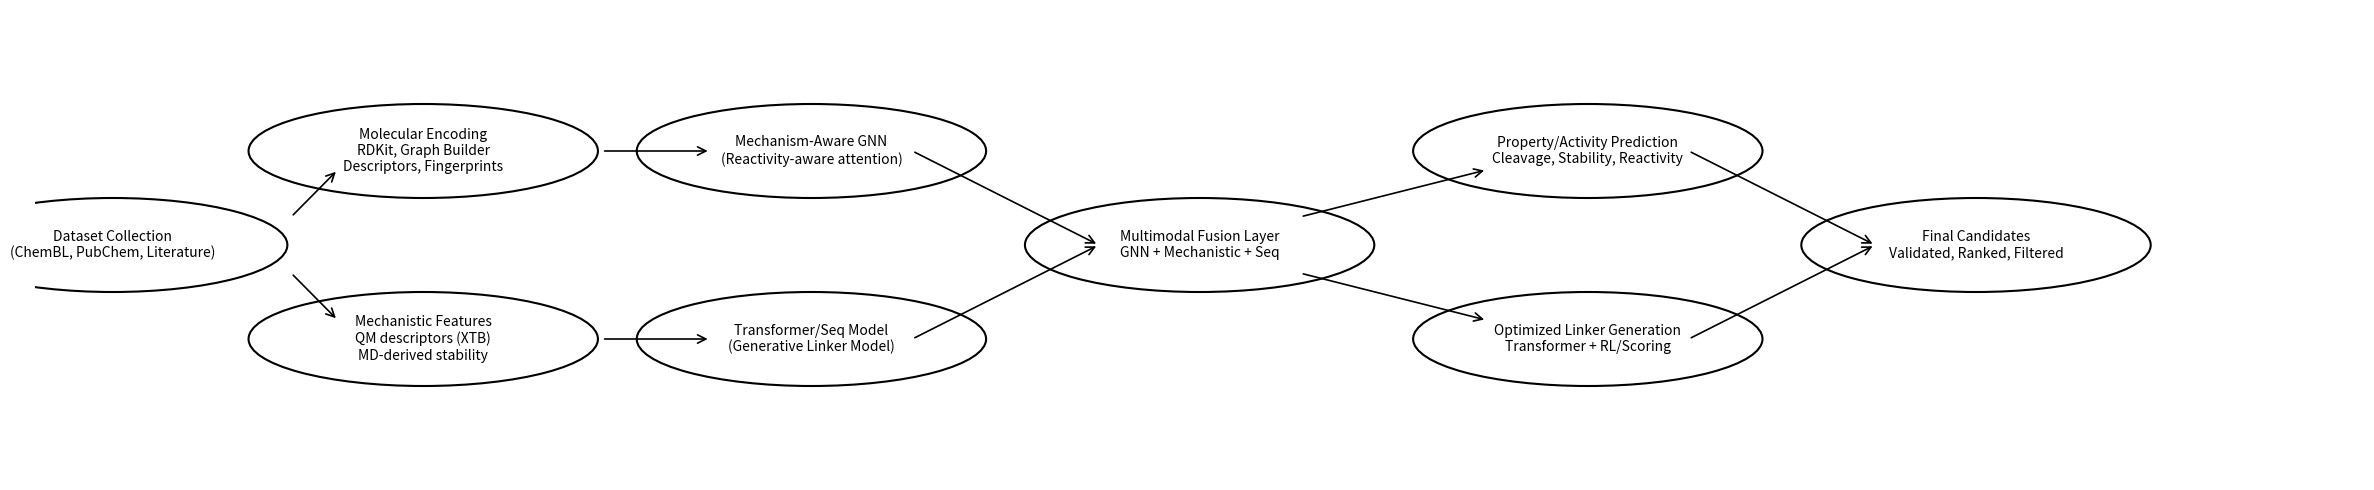

Generate this figure with matplotlib:
import matplotlib.pyplot as plt
from matplotlib.patches import Ellipse, FancyArrowPatch

plt.figure(figsize=(24, 5), dpi=300)
ax = plt.gca()
ax.axis('off')

def add_node(x, y, text):
    e = Ellipse((x, y), width=4.5, height=1, edgecolor='black', facecolor='white', linewidth=1.5)
    ax.add_patch(e)
    ax.text(x, y, text, fontsize=10, ha='center', va='center')

def add_arrow(x1, y1, x2, y2):
    arrow = FancyArrowPatch((x1, y1), (x2, y2),
                            arrowstyle='->', mutation_scale=15, linewidth=1.2)
    ax.add_patch(arrow)

# --- Node Placement (Keeps Your Exact Layout) ---

add_node(1, 2.5, "Dataset Collection\n(ChemBL, PubChem, Literature)")
add_node(5, 3.5, "Molecular Encoding\nRDKit, Graph Builder\nDescriptors, Fingerprints")
add_node(5, 1.5, "Mechanistic Features\nQM descriptors (XTB)\nMD-derived stability")

add_node(10, 3.5, "Mechanism-Aware GNN\n(Reactivity-aware attention)")
add_node(10, 1.5, "Transformer/Seq Model\n(Generative Linker Model)")

add_node(15, 2.5, "Multimodal Fusion Layer\nGNN + Mechanistic + Seq")

add_node(20, 3.5, "Property/Activity Prediction\nCleavage, Stability, Reactivity")
add_node(20, 1.5, "Optimized Linker Generation\nTransformer + RL/Scoring")

add_node(25, 2.5, "Final Candidates\nValidated, Ranked, Filtered")

# --- Arrows (Exact Original Directions) ---

add_arrow(3.3, 2.8, 3.9, 3.3)   # dataset → encoding
add_arrow(3.3, 2.2, 3.9, 1.7)   # dataset → mechanistic

add_arrow(7.3, 3.5, 8.7, 3.5)   # encoding → GNN
add_arrow(7.3, 1.5, 8.7, 1.5)   # mechanistic → transformer

add_arrow(11.3, 3.5, 13.7, 2.5)  # GNN → fusion
add_arrow(11.3, 1.5, 13.7, 2.5)  # transformer → fusion

add_arrow(16.3, 2.8, 18.7, 3.3)  # fusion → property
add_arrow(16.3, 2.2, 18.7, 1.7)  # fusion → optimized generation

add_arrow(21.3, 3.5, 23.7, 2.5)  # property → final
add_arrow(21.3, 1.5, 23.7, 2.5)  # optimized → final

plt.xlim(0, 30)
plt.ylim(0, 5)

plt.tight_layout()
plt.savefig("enhanced_architecture_diagram.png", dpi=300, bbox_inches='tight')
plt.show()
